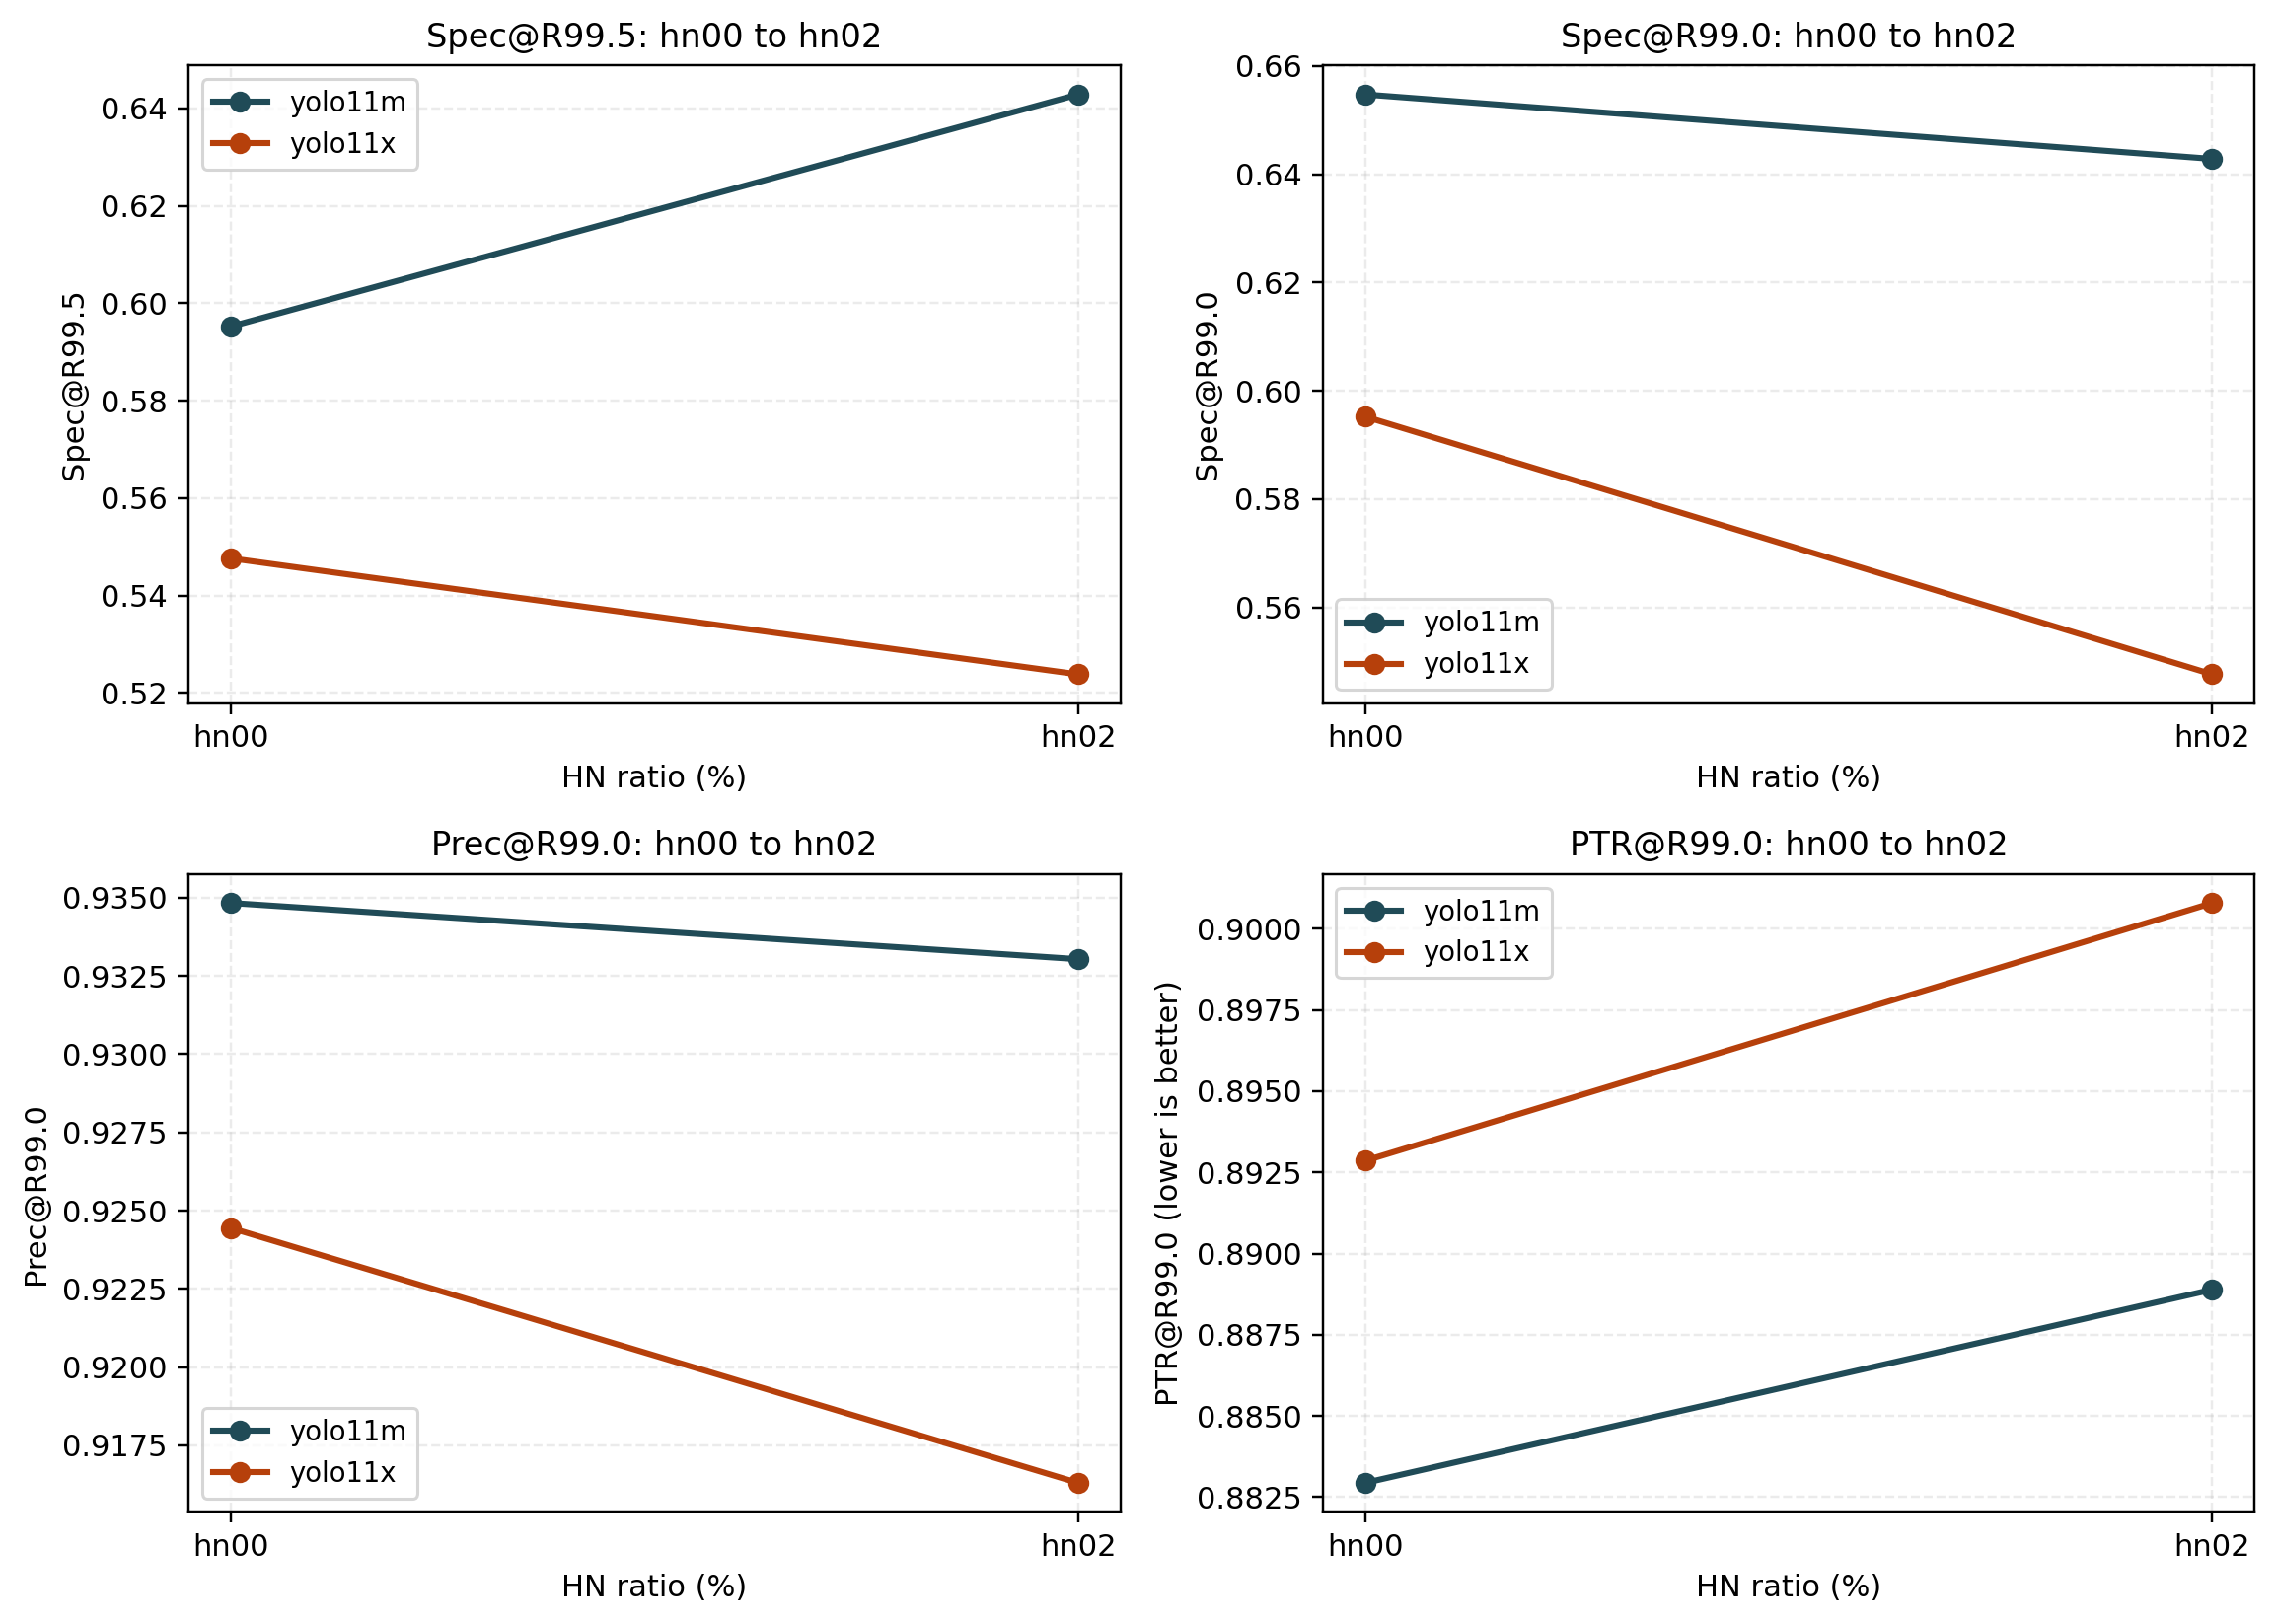

Source data for this figure (header and first rows):
model, ratio_id, ratio_percent, Spec@R99.5
yolo11m-cls, hn00, 0, 0.5952
yolo11m-cls, hn02, 2, 0.6429
yolo11x-cls, hn00, 0, 0.5476
yolo11x-cls, hn02, 2, 0.5238
